Run: headless pygame with SDL's dummy video driver; simulated clock (each Clock.tick advances the game by its frame time, no real sleeping); random seed 0; keys injected as events and as key.get_pressed() state; no mouse input; restart key C tapped at the start of phases 3 and 4.
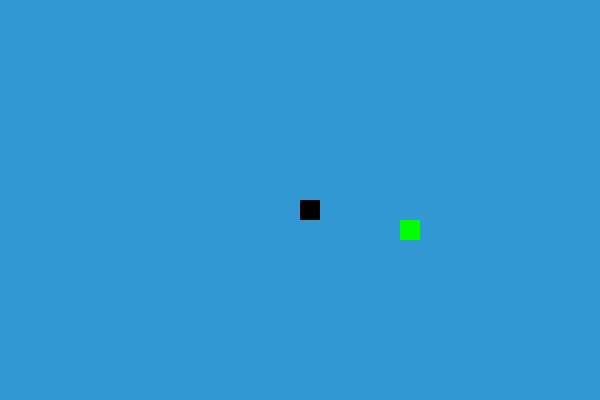
Frame 1 of 4 · flips 1–60 · no input
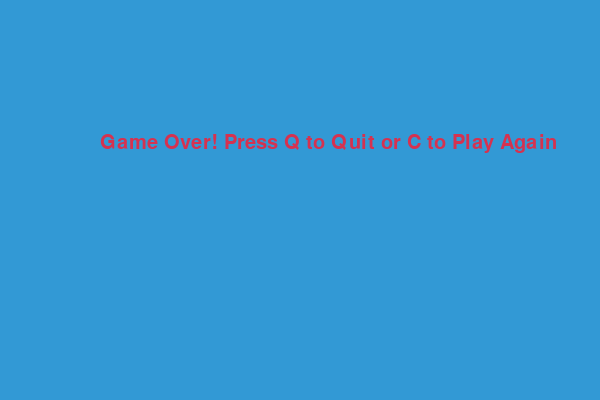
Frame 2 of 4 · flips 61–180 · tapped SPACE, RETURN · held RIGHT (→), D
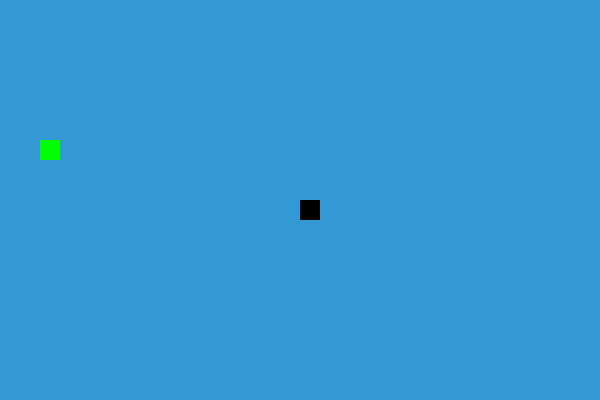
Frame 3 of 4 · flips 181–300 · tapped C · held DOWN (↓), S
Frame 4 of 4 · flips 301–420 · tapped C · held LEFT (←), A, UP (↑), W · screen same as frame 2, image omitted

The pygame program that drew these frames:

import pygame
import time
import random

# Initialize pygame
pygame.init()

# Screen dimensions
width, height = 600, 400
screen = pygame.display.set_mode((width, height))
pygame.display.set_caption('🐍 Snake Game in Python')

# Colors
white = (255, 255, 255)
black = (0, 0, 0)
red   = (213, 50, 80)
green = (0, 255, 0)
blue  = (50, 153, 213)

# Snake and food size
block_size = 20
clock = pygame.time.Clock()
font_style = pygame.font.SysFont(None, 30)
score_font = pygame.font.SysFont(None, 35)

def message(msg, color):
    text = font_style.render(msg, True, color)
    screen.blit(text, [width // 6, height // 3])

def draw_snake(snake_blocks):
    for block in snake_blocks:
        pygame.draw.rect(screen, black, [block[0], block[1], block_size, block_size])

def game_loop():
    game_over = False
    game_close = False

    x = width // 2
    y = height // 2
    x_change = 0
    y_change = 0

    snake = []
    snake_length = 1

    food_x = round(random.randrange(0, width - block_size) / 20.0) * 20.0
    food_y = round(random.randrange(0, height - block_size) / 20.0) * 20.0

    while not game_over:

        while game_close:
            screen.fill(blue)
            message("Game Over! Press Q to Quit or C to Play Again", red)
            pygame.display.update()

            for event in pygame.event.get():
                if event.type == pygame.KEYDOWN:
                    if event.key == pygame.K_q:
                        game_over = True
                        game_close = False
                    elif event.key == pygame.K_c:
                        game_loop()

        for event in pygame.event.get():
            if event.type == pygame.QUIT:
                game_over = True
            elif event.type == pygame.KEYDOWN:
                if event.key == pygame.K_LEFT:
                    x_change = -block_size
                    y_change = 0
                elif event.key == pygame.K_RIGHT:
                    x_change = block_size
                    y_change = 0
                elif event.key == pygame.K_UP:
                    y_change = -block_size
                    x_change = 0
                elif event.key == pygame.K_DOWN:
                    y_change = block_size
                    x_change = 0

        x += x_change
        y += y_change

        if x >= width or x < 0 or y >= height or y < 0:
            game_close = True

        screen.fill(blue)
        pygame.draw.rect(screen, green, [food_x, food_y, block_size, block_size])

        snake.append([x, y])
        if len(snake) > snake_length:
            del snake[0]

        for block in snake[:-1]:
            if block == [x, y]:
                game_close = True

        draw_snake(snake)
        pygame.display.update()

        if x == food_x and y == food_y:
            food_x = round(random.randrange(0, width - block_size) / 20.0) * 20.0
            food_y = round(random.randrange(0, height - block_size) / 20.0) * 20.0
            snake_length += 1

        clock.tick(10)  # Adjust speed here

    pygame.quit()
    quit()

if __name__ == "__main__":
    game_loop()
